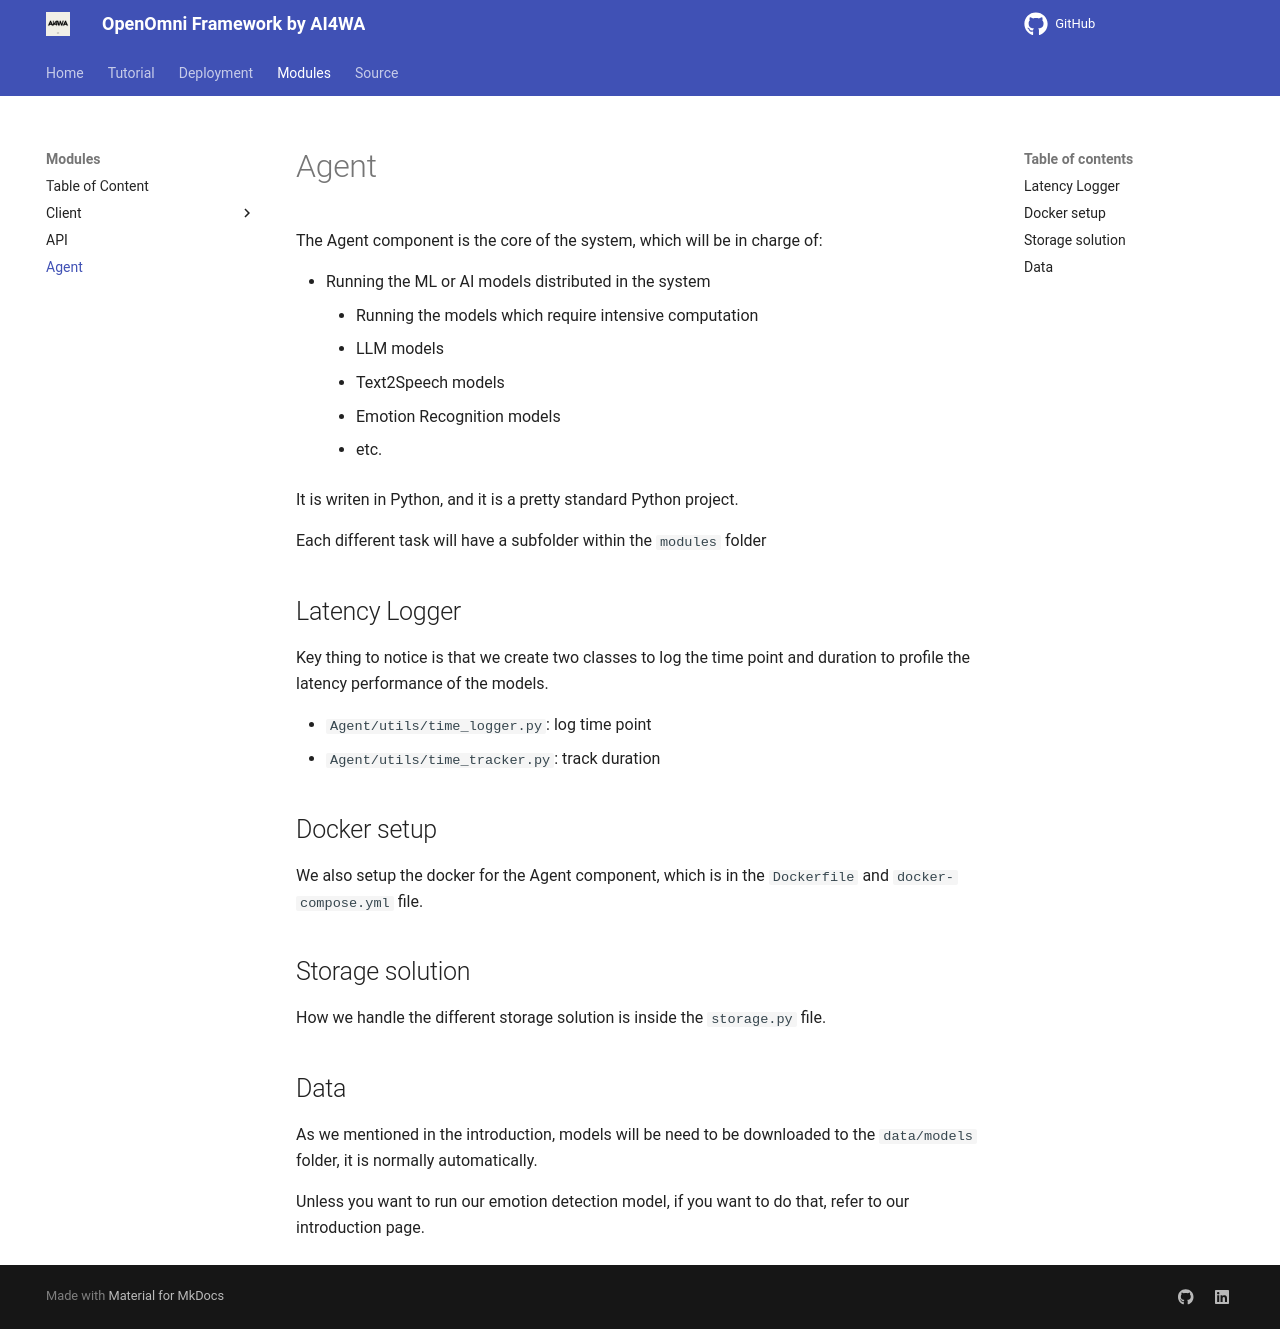

repository: AI4WA/OpenOmniFramework · page: Modules/Agent/index.html · generator: mkdocs

# Agent

The Agent component is the core of the system, which will be in charge of:

- Running the ML or AI models distributed in the system
    - Running the models which require intensive computation
    - LLM models
    - Text2Speech models
    - Emotion Recognition models
    - etc.

It is writen in Python, and it is a pretty standard Python project.

Each different task will have a subfolder within the `modules` folder

## Latency Logger

Key thing to notice is that we create two classes to log the time point and duration to profile the latency performance
of the models.

- `Agent/utils/time_logger.py`: log time point
- `Agent/utils/time_tracker.py`: track duration

## Docker setup

We also setup the docker for the Agent component, which is in the `Dockerfile` and `docker-compose.yml` file.

## Storage solution

How we handle the different storage solution is inside the `storage.py` file.

## Data

As we mentioned in the introduction, models will be need to be downloaded to the `data/models` folder, it is normally
automatically.

Unless you want to run our emotion detection model, if you want to do that, refer to our introduction page.
